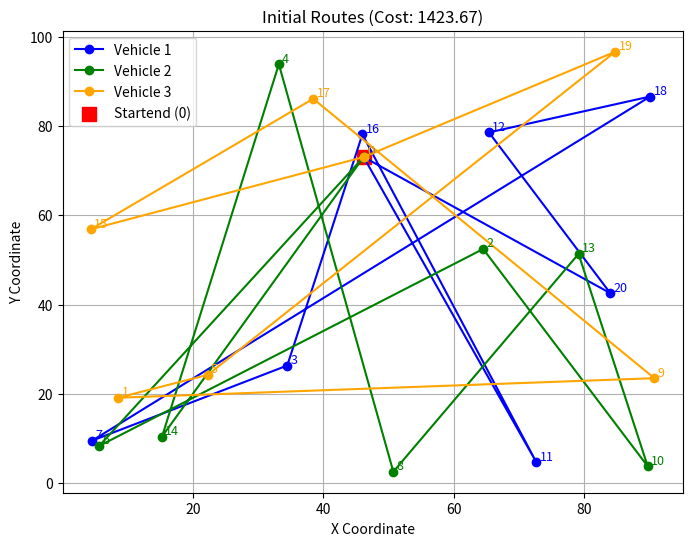
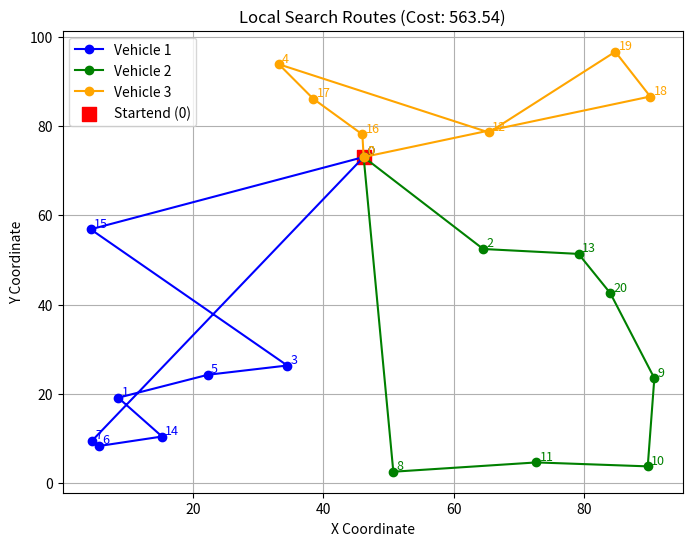
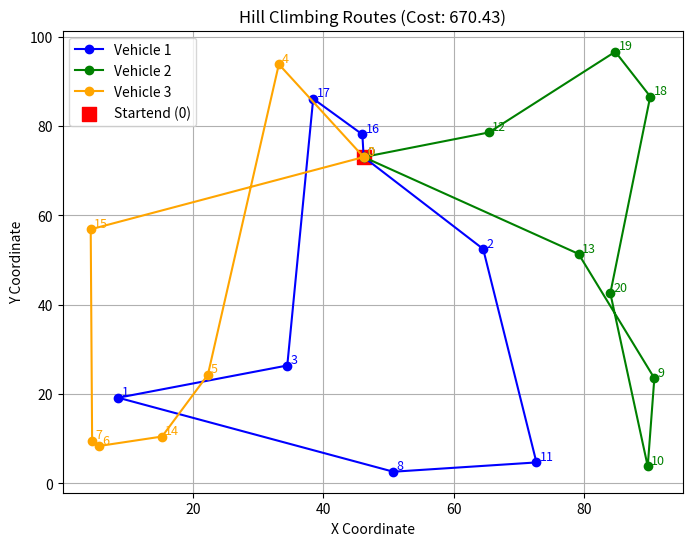
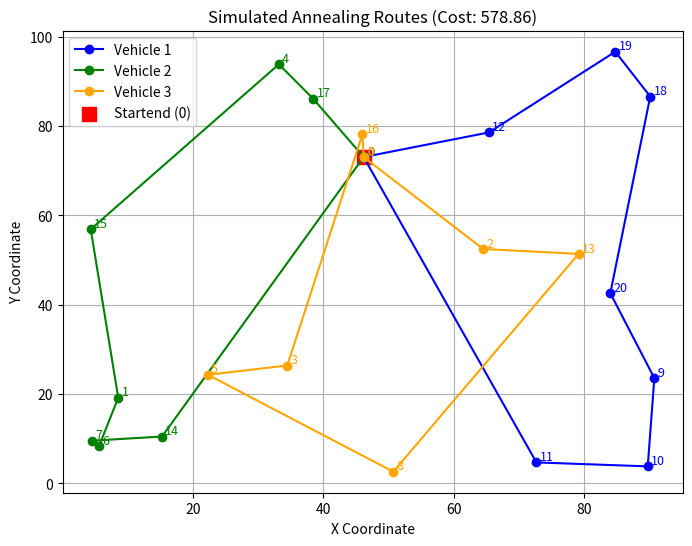

Here is the Python script that generated these plots, in order:
import math
import random
import copy
import matplotlib.pyplot as plt


def generate_nodes(num_nodes):
    nodes = {}
    for i in range(num_nodes):
        x = random.uniform(0, 100)
        y = random.uniform(0, 100)
        nodes[i] = (x, y)
    return nodes

def create_distance_matrix(nodes):
    n = len(nodes)
    matrix = [[0 for _ in range(n)] for _ in range(n)]
    for i in range(n):
        for j in range(n):
            if i != j:
                d = math.sqrt((nodes[i][0] - nodes[j][0])**2 +
                              (nodes[i][1] - nodes[j][1])**2)
                traffic_factor = random.uniform(0.8, 1.2)
                matrix[i][j] = d * traffic_factor
            else:
                matrix[i][j] = 0
    return matrix

def generate_initial_solution(num_nodes, num_vehicles):
    deliveries = list(range(1, num_nodes))
    random.shuffle(deliveries)
    solution = [[] for _ in range(num_vehicles)]
    for i, d in enumerate(deliveries):
        solution[i % num_vehicles].append(d)
    return solution

def evaluate_solution(solution, distance_matrix):
    total_cost = 0
    for route in solution:
        full_route = [0] + route + [0]
        for i in range(len(full_route) - 1):
            total_cost += distance_matrix[full_route[i]][full_route[i+1]]
    return total_cost

def plot_routes(solution, nodes, title):
    plt.figure(figsize=(8, 6))
    
    colors = ['blue', 'green', 'orange', 'purple', 'cyan', 'magenta', 'yellow', 'black']
    
    startend = nodes[0]

    for i, route in enumerate(solution):
        route_nodes = [0] + route + [0]
        x = [nodes[node][0] for node in route_nodes]
        y = [nodes[node][1] for node in route_nodes]
        
        plt.plot(x, y, marker='o', color=colors[i % len(colors)], label=f'Vehicle {i+1}')
        for node in route_nodes:
            plt.text(nodes[node][0]+0.5, nodes[node][1]+0.5, str(node), fontsize=9, color=colors[i % len(colors)])
    
    plt.scatter(startend[0], startend[1], c='red', s=100, marker='s', label='Startend (0)')
    
    plt.title(title)
    plt.xlabel("X Coordinate")
    plt.ylabel("Y Coordinate")
    plt.legend()
    plt.grid(True)
    plt.show()

def get_random_neighbor(solution):
    neighbor = copy.deepcopy(solution)
    move_type = random.choice(['intra', 'inter'])
    
    if move_type == 'intra':
        valid_routes = [i for i, r in enumerate(neighbor) if len(r) >= 2]
        if valid_routes:
            route_idx = random.choice(valid_routes)
            route = neighbor[route_idx]
            i, j = random.sample(range(len(route)), 2)
            route[i], route[j] = route[j], route[i]
    else:
        routes_with_nodes = [i for i, r in enumerate(neighbor) if len(r) > 0]
        if len(routes_with_nodes) >= 2:
            route_idx1, route_idx2 = random.sample(routes_with_nodes, 2)
            route1 = neighbor[route_idx1]
            route2 = neighbor[route_idx2]
            i = random.randrange(len(route1))
            j = random.randrange(len(route2))
            route1[i], route2[j] = route2[j], route1[i]
    
    return neighbor

def local_search(initial_solution, distance_matrix, max_iter=1000):
    current_solution = copy.deepcopy(initial_solution)
    current_cost = evaluate_solution(current_solution, distance_matrix)
    
    for _ in range(max_iter):
        neighbor = get_random_neighbor(current_solution)
        neighbor_cost = evaluate_solution(neighbor, distance_matrix)
        if neighbor_cost < current_cost:
            current_solution = neighbor
            current_cost = neighbor_cost
    return current_solution, current_cost

def hill_climbing(initial_solution, distance_matrix, max_iter=1000):
    current_solution = copy.deepcopy(initial_solution)
    current_cost = evaluate_solution(current_solution, distance_matrix)
    
    for _ in range(max_iter):
        best_neighbor = None
        best_neighbor_cost = current_cost
        # evaluate 50 random neighbours at each iteration
        for _ in range(50):
            neighbor = get_random_neighbor(current_solution)
            neighbor_cost = evaluate_solution(neighbor, distance_matrix)
            if neighbor_cost < best_neighbor_cost:
                best_neighbor = neighbor
                best_neighbor_cost = neighbor_cost
        if best_neighbor is not None and best_neighbor_cost < current_cost:
            current_solution = best_neighbor
            current_cost = best_neighbor_cost
        else:
            # no improvement found
            break
    return current_solution, current_cost

def simulated_annealing(initial_solution, distance_matrix, initial_temp=1000, cooling_rate=0.995, max_iter=10000):
    current_solution = copy.deepcopy(initial_solution)
    current_cost = evaluate_solution(current_solution, distance_matrix)
    best_solution = current_solution
    best_cost = current_cost
    temp = initial_temp
    
    for _ in range(max_iter):
        neighbor = get_random_neighbor(current_solution)
        neighbor_cost = evaluate_solution(neighbor, distance_matrix)
        delta = neighbor_cost - current_cost
        
        if delta < 0 or random.random() < math.exp(-delta / temp):
            current_solution = neighbor
            current_cost = neighbor_cost
            if current_cost < best_cost:
                best_solution = current_solution
                best_cost = current_cost
        
        temp *= cooling_rate
        if temp < 1e-3:
            break
    return best_solution, best_cost

def main():
    num_nodes = 21
    num_vehicles = 3
    nodes = generate_nodes(num_nodes)
    distance_matrix = create_distance_matrix(nodes)
    initial_solution = generate_initial_solution(num_nodes, num_vehicles)
    initial_cost = evaluate_solution(initial_solution, distance_matrix)
    
    print("Initial Routes:")
    for idx, route in enumerate(initial_solution):
        print(f"  Vehicle {idx+1}: {route}")
    print("Initial Total Travel Time:", initial_cost)
    
    plot_routes(initial_solution, nodes, f"Initial Routes (Cost: {initial_cost:.2f})")
    
    ls_solution, ls_cost = local_search(initial_solution, distance_matrix, max_iter=1000)
    print("\n--- Local Search ---")
    for idx, route in enumerate(ls_solution):
        print(f"  Vehicle {idx+1}: {route}")
    print("Local Search Total Travel Time:", ls_cost)
    plot_routes(ls_solution, nodes, f"Local Search Routes (Cost: {ls_cost:.2f})")

    hc_solution, hc_cost = hill_climbing(initial_solution, distance_matrix, max_iter=1000)
    print("\n--- Hill Climbing ---")
    for idx, route in enumerate(hc_solution):
        print(f"  Vehicle {idx+1}: {route}")
    print("Hill Climbing Total Travel Time:", hc_cost)
    plot_routes(hc_solution, nodes, f"Hill Climbing Routes (Cost: {hc_cost:.2f})")
    
    sa_solution, sa_cost = simulated_annealing(initial_solution, distance_matrix,
                                               initial_temp=1000, cooling_rate=0.995, max_iter=10000)
    print("\n--- Simulated Annealing ---")
    for idx, route in enumerate(sa_solution):
        print(f"  Vehicle {idx+1}: {route}")
    print("Simulated Annealing Total Travel Time:", sa_cost)
    plot_routes(sa_solution, nodes, f"Simulated Annealing Routes (Cost: {sa_cost:.2f})")

if __name__ == "__main__":
    main()
